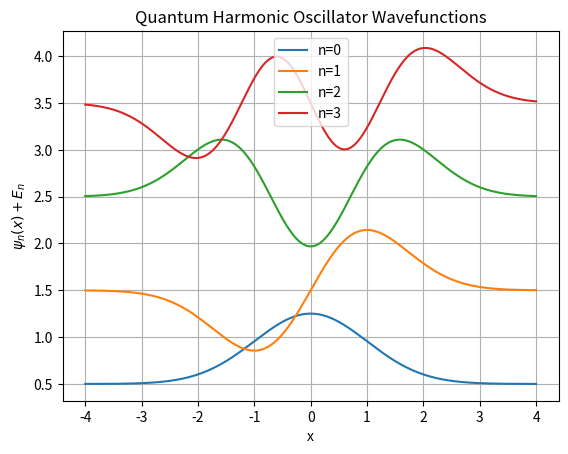

Reproduce this figure in Python.
%matplotlib inline
import numpy as np
import matplotlib.pyplot as plt
from scipy.special import hermite
import math

def psi_ho(x, n):
    Hn = hermite(n)
    return (1.0 / np.sqrt((2**n) * math.factorial(n) * np.sqrt(np.pi))) * np.exp(-x**2 / 2.0) * Hn(x)

x = np.linspace(-4, 4, 1000)
for n in range(4):
    plt.plot(x, psi_ho(x, n) + n + 0.5, label=f'n={n}')
plt.title('Quantum Harmonic Oscillator Wavefunctions')
plt.xlabel('x')
plt.ylabel(r'$\psi_n(x) + E_n$')
plt.legend()
plt.grid(True)
plt.show()
